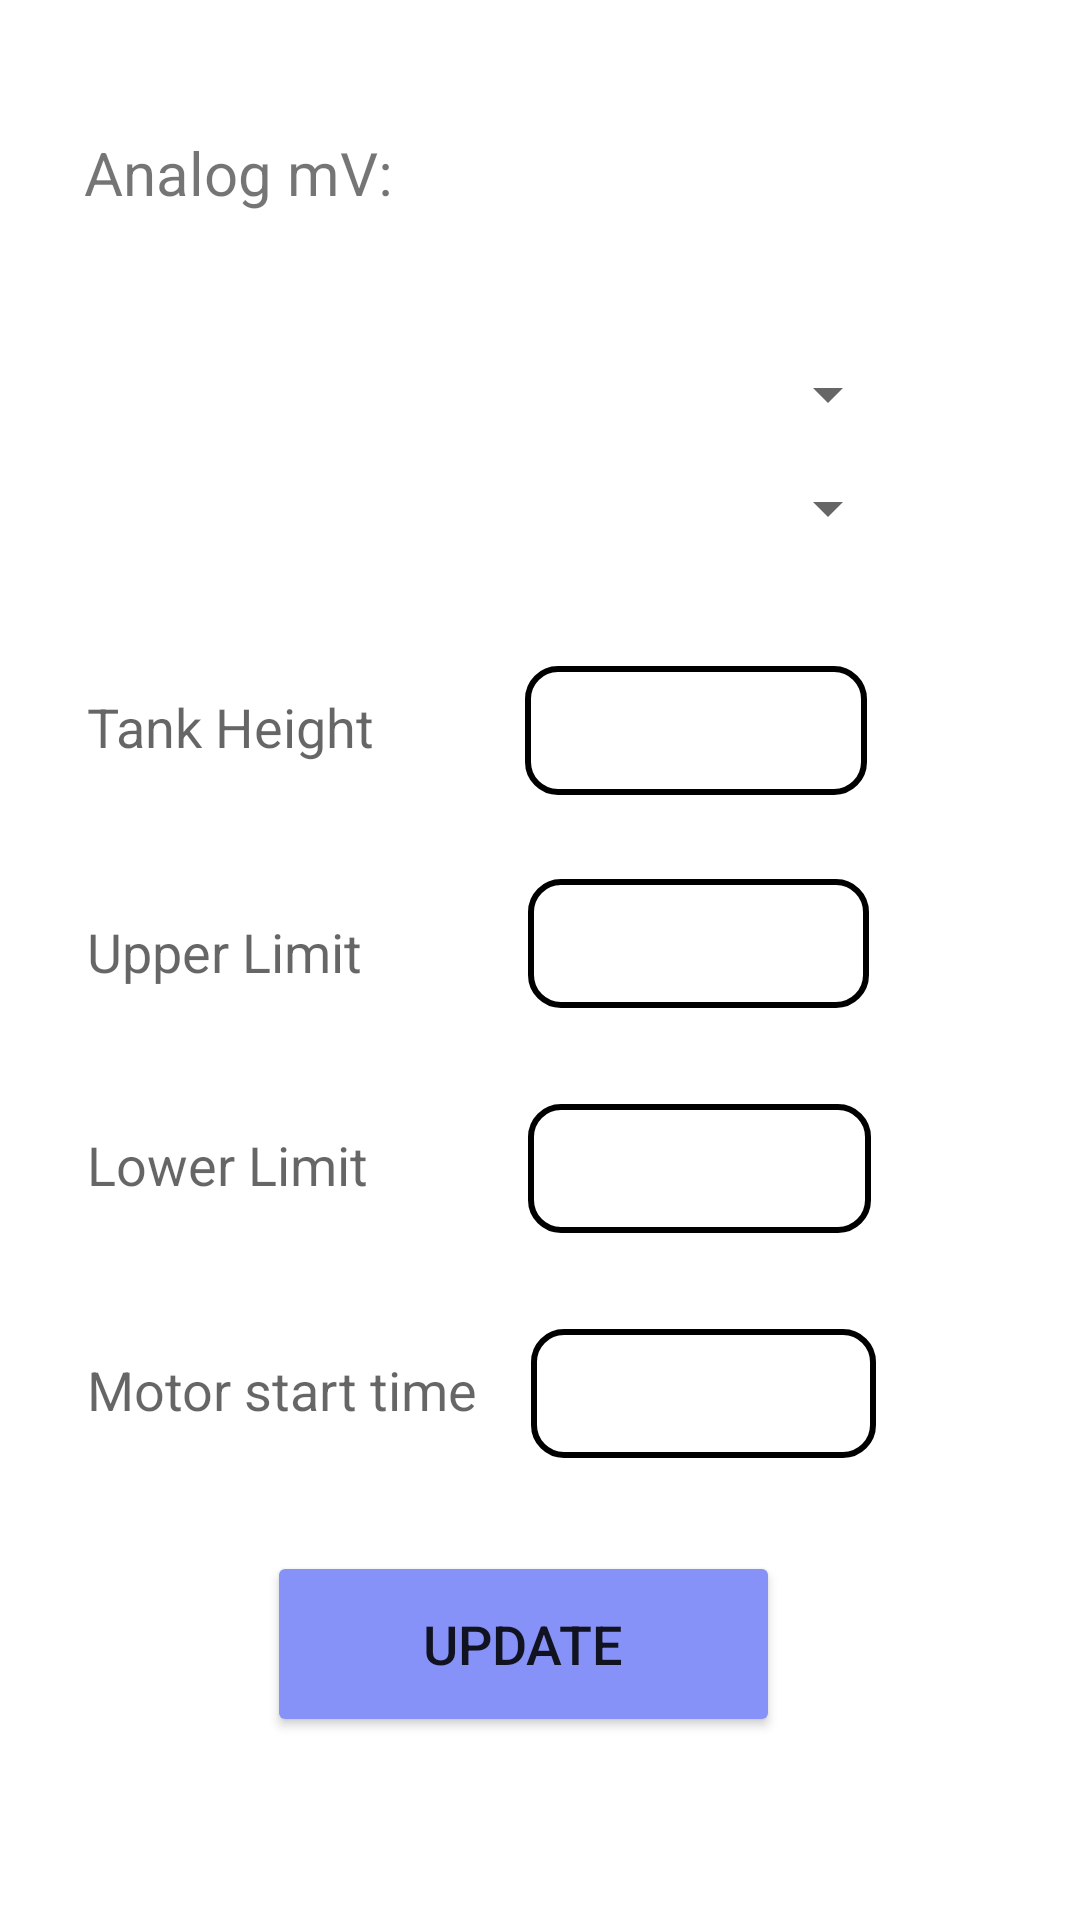

Produce the Android XML layout that renders to this screen, including the resource entries it uses.
<!-- AndroidManifest.xml: application theme Theme.WFM -->
<!-- res/layout/activity_settings.xml -->
<?xml version="1.0" encoding="utf-8"?>

<RelativeLayout xmlns:android="http://schemas.android.com/apk/res/android"
    xmlns:tools="http://schemas.android.com/tools"

    android:layout_width="match_parent"
    android:layout_height="match_parent"
    xmlns:app="http://schemas.android.com/apk/res-auto"
    android:padding="16dp">


    <Spinner
        android:id="@+id/cityspinner"
        android:layout_width="284dp"
        android:layout_height="33dp"

        android:layout_below="@+id/analogValueTextView"
        android:layout_marginTop="36dp"
        app:layout_constraintEnd_toEndOf="parent"
        app:layout_constraintHorizontal_bias="0.085"
        app:layout_constraintStart_toStartOf="parent"
        app:layout_constraintTop_toTopOf="parent" />

    <Spinner
        android:id="@+id/tankIdSpinner"
        android:layout_width="284dp"
        android:layout_height="33dp"

        android:layout_below="@+id/cityspinner"
        android:layout_marginTop="5dp"
        app:layout_constraintEnd_toEndOf="parent"
        app:layout_constraintHorizontal_bias="0.085"
        app:layout_constraintStart_toStartOf="parent"
        app:layout_constraintTop_toTopOf="parent" />

    <TextView
        android:id="@+id/textViewTankHeight"
        android:layout_width="107dp"
        android:layout_height="wrap_content"
        android:layout_below="@+id/tankIdSpinner"
        android:layout_alignParentStart="true"
        android:layout_marginStart="13dp"
        android:layout_marginTop="44dp"
        android:text="Tank Height"
        android:textAppearance="?android:attr/textAppearanceMedium" />

    <TextView
        android:id="@+id/analogValueTextView"
        android:layout_width="246dp"
        android:layout_height="35dp"
        android:layout_alignParentTop="true"
        android:layout_marginStart="12dp"
        android:layout_marginTop="28dp"
        android:text="Analog mV: "
        android:textSize="20sp"
        app:layout_constraintStart_toStartOf="parent" />

    <EditText
        android:id="@+id/editTextTankHeight"
        android:layout_width="114dp"
        android:layout_height="43dp"
        android:layout_below="@+id/tankIdSpinner"
        android:layout_marginStart="39dp"
        android:layout_marginTop="36dp"
        android:layout_toEndOf="@+id/textViewTankHeight"
        android:background="@drawable/custom_edittext_addtank"
        android:drawableLeft="@drawable/ic_baseline_lock_24"
        android:drawablePadding="15dp"
        android:inputType="numberDecimal" />

    <TextView
        android:id="@+id/textViewLowerLimit"
        android:layout_width="wrap_content"
        android:layout_height="wrap_content"
        android:layout_below="@id/editTextTankHeight"
        android:layout_alignParentStart="true"
        android:layout_marginStart="13dp"
        android:layout_marginTop="40dp"
        android:text="Upper Limit"
        android:textAppearance="?android:attr/textAppearanceMedium" />

    <EditText
        android:id="@+id/editTextLowerLimit"
        android:layout_width="114dp"
        android:layout_height="43dp"
        android:layout_below="@+id/editTextTankHeight"
        android:layout_alignStart="@+id/editTextTankHeight"
        android:layout_alignEnd="@+id/editTextTankHeight"
        android:layout_marginStart="1dp"
        android:layout_marginTop="28dp"
        android:layout_marginEnd="-1dp"
        android:background="@drawable/custom_edittext_addtank"
        android:drawableLeft="@drawable/ic_baseline_lock_24"
        android:drawablePadding="15dp"
        android:inputType="numberDecimal" />

    <TextView
        android:id="@+id/textViewUpperLimit"
        android:layout_width="wrap_content"
        android:layout_height="wrap_content"
        android:layout_below="@id/editTextLowerLimit"
        android:layout_alignParentStart="true"
        android:layout_marginStart="13dp"
        android:layout_marginTop="40dp"
        android:drawableLeft="@drawable/ic_baseline_lock_24"
        android:text="Lower Limit"
        android:textAppearance="?android:attr/textAppearanceMedium" />

    <EditText
        android:id="@+id/editTextUpperLimit"
        android:layout_width="114dp"
        android:layout_height="43dp"
        android:layout_below="@+id/editTextLowerLimit"
        android:layout_alignStart="@+id/editTextLowerLimit"
        android:layout_alignEnd="@+id/editTextLowerLimit"
        android:layout_marginStart="0dp"
        android:layout_marginTop="32dp"
        android:layout_marginEnd="-1dp"
        android:background="@drawable/custom_edittext_addtank"
        android:drawableLeft="@drawable/ic_baseline_lock_24"
        android:drawablePadding="15dp"
        android:inputType="numberDecimal" />


    <TextView
        android:id="@+id/textViewEmail"
        android:layout_width="wrap_content"
        android:layout_height="wrap_content"
        android:layout_below="@id/editTextUpperLimit"
        android:layout_alignParentStart="true"
        android:layout_marginStart="13dp"
        android:layout_marginTop="40dp"
        android:text="Motor start time"
        android:textAppearance="?android:attr/textAppearanceMedium" />

    <EditText
        android:id="@+id/editTextEmail"
        android:layout_width="114dp"
        android:layout_height="43dp"
        android:layout_below="@+id/editTextUpperLimit"
        android:layout_alignStart="@+id/editTextUpperLimit"
        android:layout_alignEnd="@+id/editTextUpperLimit"
        android:layout_marginStart="1dp"
        android:layout_marginTop="32dp"
        android:layout_marginEnd="-2dp"
        android:background="@drawable/custom_edittext_addtank"
        android:drawableLeft="@drawable/ic_baseline_lock_24"
        android:drawablePadding="8dp"
        android:inputType="text"
        android:padding="8dp"
        android:textColor="@color/black" />

    <Button
        android:id="@+id/buttonSaveSettings"
        android:layout_width="171dp"
        android:layout_height="62dp"
        android:layout_below="@+id/editTextEmail"
        android:layout_alignEnd="@+id/editTextEmail"
        android:layout_marginTop="31dp"
        android:layout_marginEnd="32dp"
        android:backgroundTint="@color/lavender"
        android:text="UPDATE"
        android:textSize="18sp"
        app:cornerRadius="20dp" />


</RelativeLayout>
<!-- resources referenced by this layout -->
<resources>
  <color name="black">#FF000000</color>
  <color name="lavender">#8692f7</color>
  <!-- drawable custom_edittext_addtank (drawable) -->
  <?xml version="1.0" encoding="utf-8"?>
  
  <shape xmlns:android="http://schemas.android.com/apk/res/android"
      android:shape="rectangle">
  
      <stroke
          android:width="2dp"
          android:color="@color/black"/>
      <corners
          android:radius="10dp"/>
  </shape>
  <style name="Theme.WFM" parent="Theme.MaterialComponents.DayNight.NoActionBar">
          
          <item name="colorPrimary">@color/purple_500</item>
          <item name="colorPrimaryVariant">@color/purple_700</item>
          <item name="colorOnPrimary">@color/white</item>
          
          <item name="colorSecondary">@color/teal_200</item>
          <item name="colorSecondaryVariant">@color/teal_700</item>
          <item name="colorOnSecondary">@color/sky_blue</item>
          
          <item name="android:statusBarColor">?attr/colorPrimaryVariant</item>
  
          
      </style>
  <color name="purple_500">#FF6200EE</color>
  <color name="purple_700">#FF3700B3</color>
  <color name="white">#FFFFFFFF</color>
  <color name="teal_200">#A1A8A8</color>
  <color name="teal_700">#FF018786</color>
  <color name="sky_blue">#87CEEB</color>
</resources>
